The GitHub repository woodenchair/cv_hw contains a labelled image folder "night-haze" with 2 categories: clear, hazy. Examples follow, each with its label.

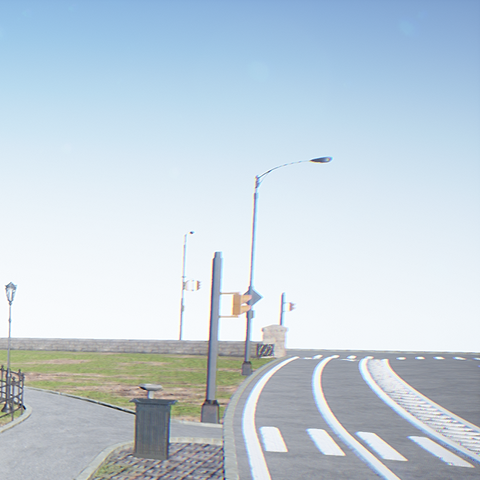
Label: clear

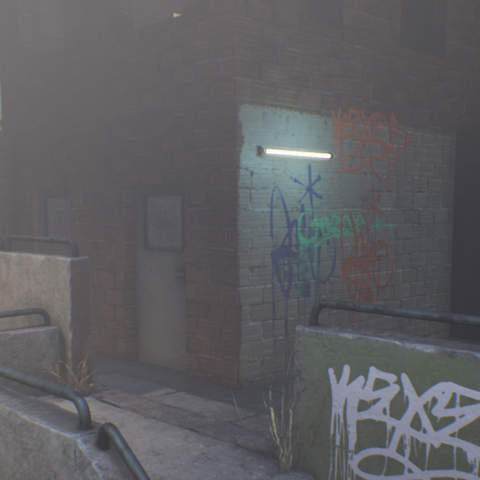
Label: hazy

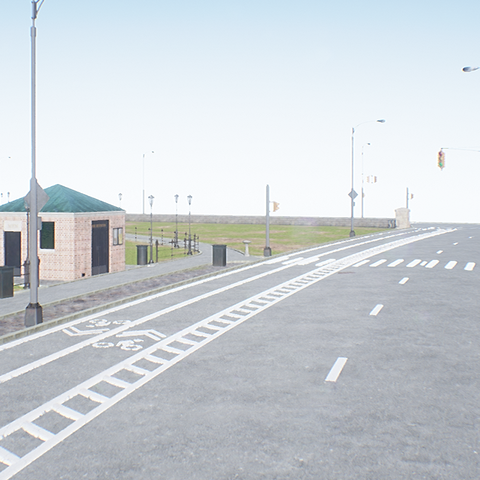
Label: clear

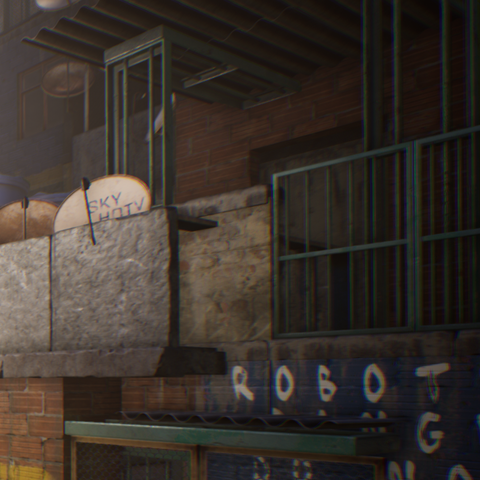
Label: hazy

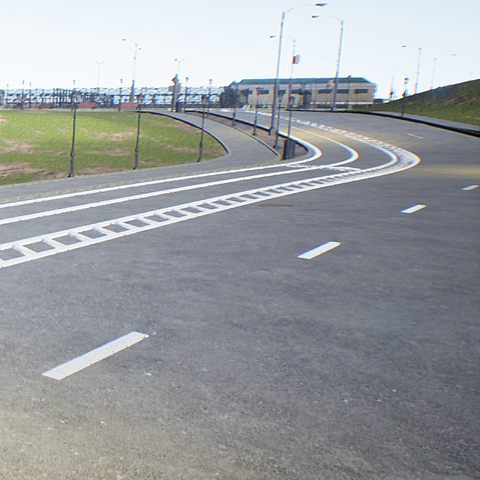
Label: clear

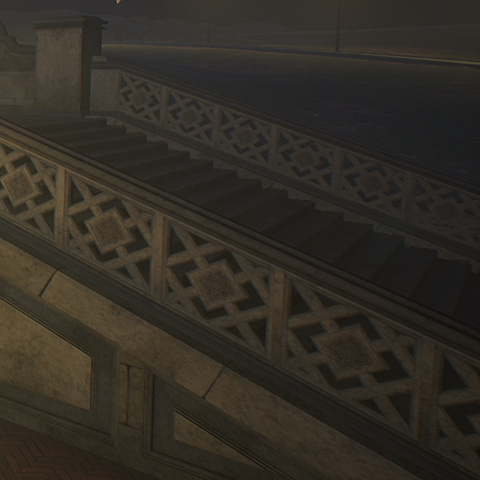
Label: hazy
